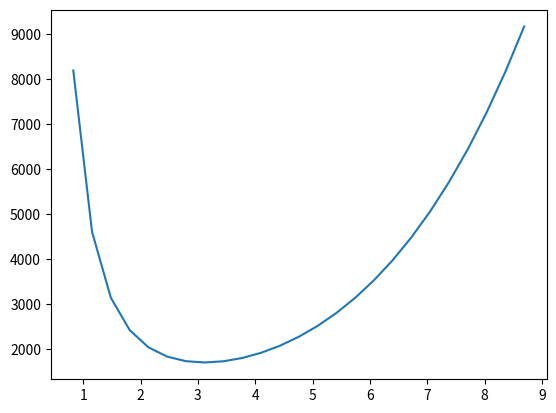

Here is the Python script that generated this plot:
import numpy as np
from sympy import (
    Eq,
    Poly,
    diff,
    exp,
    sin,
    cos,
    solve,
    symbols,
    integrate,
    Matrix,
    latex,
    Function,
    simplify,
    expand,
    factor,
)
from sympy.calculus.util import minimum, Interval
from matplotlib import pyplot as plt
import math


def main():
    a, k, Ra = symbols("a k Ra", real=True, positive=True)
    z = symbols("z", real=True, positive=True)
    w_input = Function("w_input")(z)
    teta_input = Function("teta_input")(z)
    w_basis = z**2 * (1 - z) ** 2
    w = a * w_basis

    A = (
        a
        * 2
        * (exp(-k) * k**2 - k**2 + 12 * exp(-k) - 12)
        / (k**6 * (exp(k) - exp(-k)))
    )
    B = (
        a
        * (-2)
        * (exp(k) * k**2 - k**2 + 12 * exp(k) - 12)
        / (k**6 * (exp(k) - exp(-k)))
    )
    C_1 = a / k**2
    C_2 = -2 * a / k**2
    C_3 = a * (k**2 + 12) / k**4
    C_4 = -12 * a / k**4
    C_5 = 2 * a * (k**2 + 12) / k**6
    teta_1 = A * exp(k * z) + B * exp(-k * z)
    teta_2 = C_1 * z**4 + C_2 * z**3 + C_3 * z**2 + C_4 * z + C_5
    teta = simplify(teta_1 + teta_2)

    L = (
        diff(w_input, z, z, z, z)
        - 2 * k**2 * diff(w_input, z, z)
        + k**4 * w
        - Ra * k**2 * teta_input
    )
    L_substituted = L.subs(w_input, w).subs(teta_input, teta)
    L_substituted = simplify(L_substituted)
    L_product = simplify(L_substituted * w_basis / a)
    L_int = integrate(L_product, (z, 0, 1))
    soln = solve(Eq(L_int, 0), Ra)[0]
    soln_args = np.linspace(2.5, 4, 40)
    soln_points = [soln.subs(k, arg) for arg in soln_args]
    soln_points = np.array(soln_points)
    arg_max = soln_points.argmin()
    soln_extrema = soln_args[arg_max]
    Re_extrema = soln_points[arg_max]
    print(f"k критическое: {soln_extrema:.3f}, Re критическое: {Re_extrema:.3f}")

    k_range = np.linspace(0.5, 10, 30)
    Re_values = [soln.subs(k, k_value) for k_value in k_range]
    k_range, Re_values = zip(
        *filter(
            lambda x: (not math.isnan(x[1])) and x[1] < 10_000, zip(k_range, Re_values)
        )
    )
    plt.plot(k_range, Re_values)
    plt.show()


if __name__ == "__main__":
    main()
